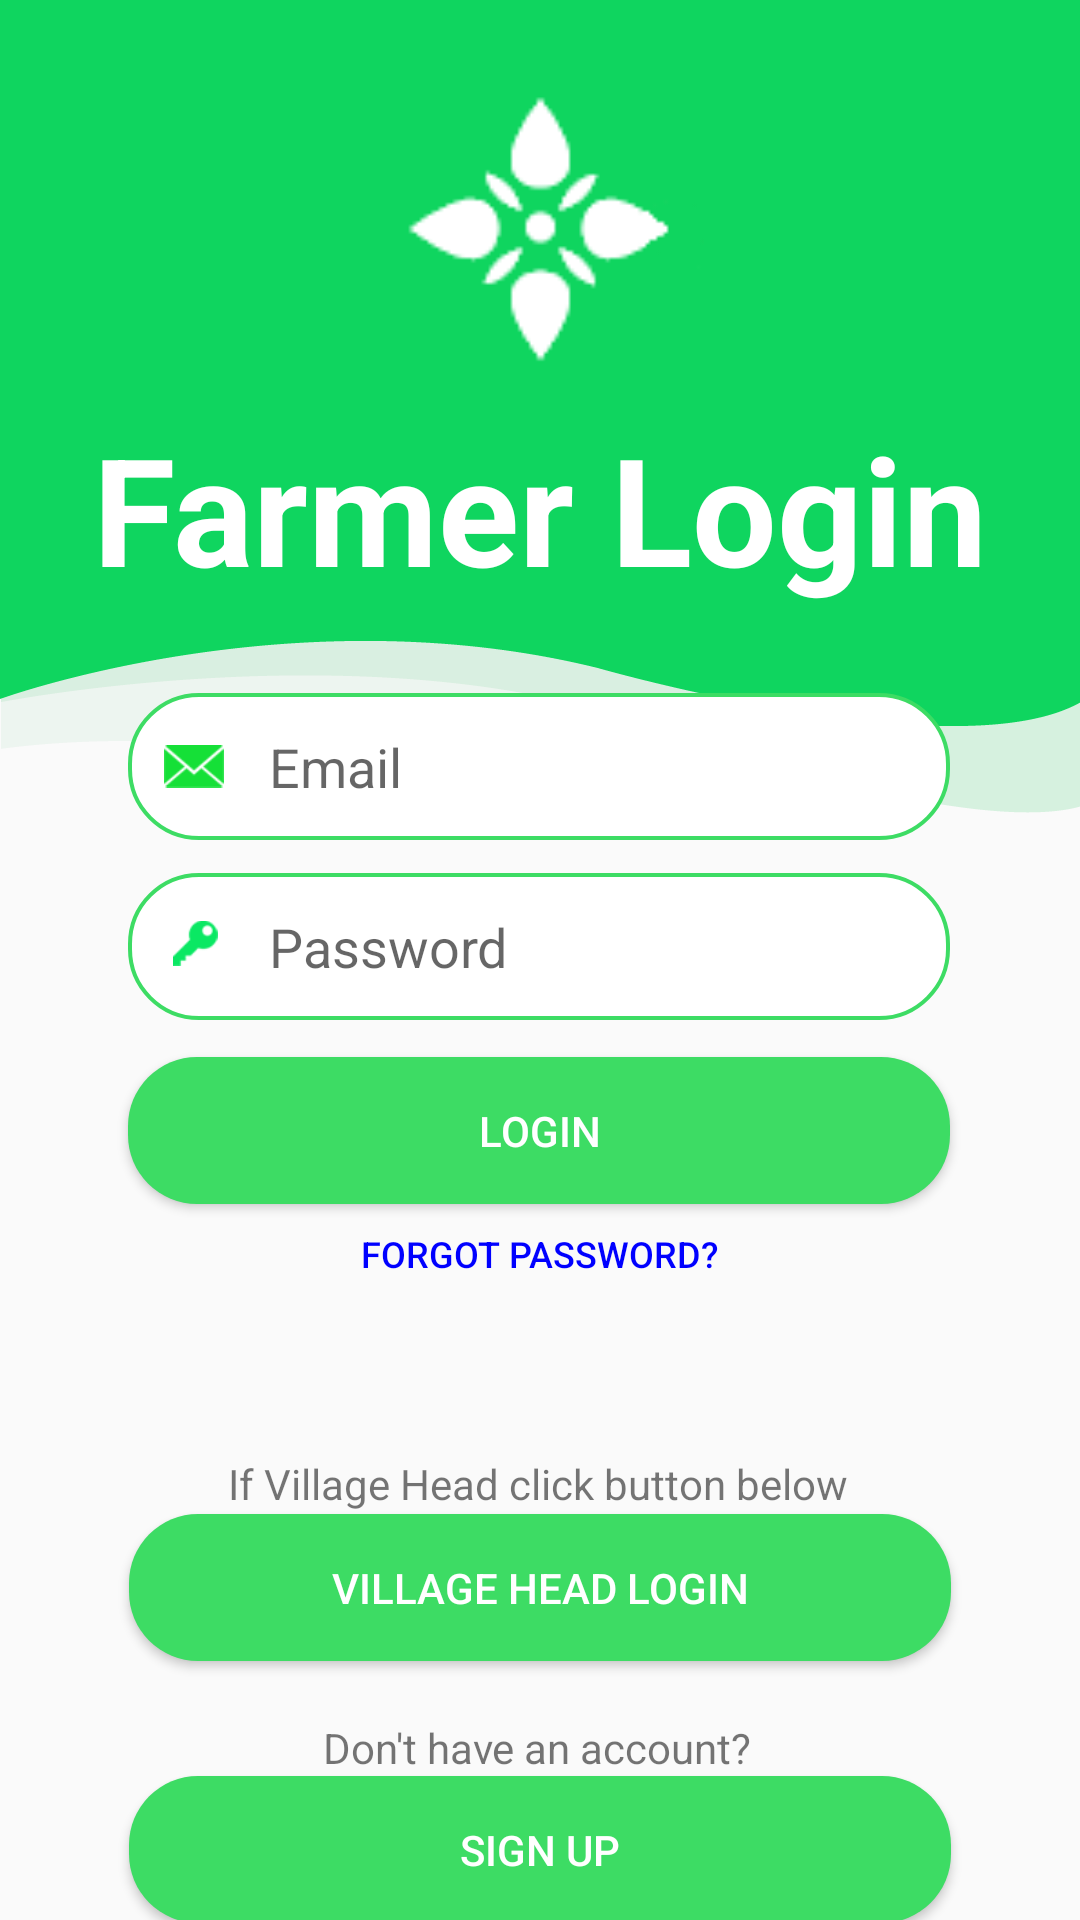

Produce the Android XML layout that renders to this screen, including the resource entries it uses.
<!-- AndroidManifest.xml: application theme Theme.AppCompat.Light.NoActionBar -->
<!-- res/layout/activity_farmer_login.xml -->
<?xml version="1.0" encoding="utf-8"?>
<androidx.constraintlayout.widget.ConstraintLayout xmlns:android="http://schemas.android.com/apk/res/android"
    xmlns:app="http://schemas.android.com/apk/res-auto"
    xmlns:tools="http://schemas.android.com/tools"
    android:layout_width="match_parent"
    android:layout_height="match_parent"
    tools:context=".Farmer_Login">

    
    <ImageView
        android:id="@+id/backgroundImage"
        android:layout_width="wrap_content"
        android:layout_height="wrap_content"
        android:adjustViewBounds="true"
        app:layout_constraintBottom_toBottomOf="parent"
        app:layout_constraintEnd_toEndOf="parent"
        app:layout_constraintHorizontal_bias="0.0"
        app:layout_constraintStart_toStartOf="parent"
        app:layout_constraintTop_toTopOf="parent"
        app:layout_constraintVertical_bias="0.0"
        app:srcCompat="@drawable/green_bg" />

    
    <ImageView
        android:id="@+id/imageView6"
        android:layout_width="109dp"
        android:layout_height="117dp"
        app:layout_constraintBottom_toTopOf="@+id/relativeLayout"
        app:layout_constraintEnd_toEndOf="parent"
        app:layout_constraintStart_toStartOf="@+id/backgroundImage"
        app:layout_constraintTop_toTopOf="@+id/backgroundImage"
        app:layout_constraintVertical_bias="0.145"
        app:srcCompat="@drawable/logoonly" />

    
    <TextView
        android:id="@+id/title"
        android:layout_width="wrap_content"
        android:layout_height="wrap_content"
        android:text="Farmer Login"
        android:textColor="#FFFFFF"
        android:textSize="50dp"
        android:textStyle="bold"
        app:layout_constraintBottom_toTopOf="@+id/relativeLayout"
        app:layout_constraintEnd_toEndOf="parent"
        app:layout_constraintStart_toStartOf="parent"
        app:layout_constraintTop_toBottomOf="@+id/imageView6"
        app:layout_constraintVertical_bias="0.074" />

    
    <RelativeLayout
        android:id="@+id/relativeLayout"
        android:layout_width="274dp"
        android:layout_height="49dp"
        android:background="@drawable/green_border_rounded_cornwe"
        app:layout_constraintBottom_toBottomOf="parent"
        app:layout_constraintEnd_toEndOf="parent"
        app:layout_constraintHorizontal_bias="0.496"
        app:layout_constraintStart_toStartOf="parent"
        app:layout_constraintTop_toTopOf="parent"
        app:layout_constraintVertical_bias="0.391">

        
        <ImageView
            android:id="@+id/email_logo"
            android:layout_width="20dp"
            android:layout_height="20dp"
            android:layout_alignParentStart="true"
            android:layout_alignParentLeft="true"
            android:layout_alignParentTop="true"
            android:layout_alignParentBottom="true"
            android:layout_marginStart="12dp"
            android:layout_marginLeft="12dp"
            android:layout_marginTop="11dp"
            android:layout_marginBottom="11dp"
            android:src="@drawable/email_green" />

        
        <EditText
            android:id="@+id/etFarmerLoginEmail"
            android:layout_width="200dp"
            android:layout_height="26dp"
            android:layout_alignParentTop="true"
            android:layout_alignParentEnd="true"
            android:layout_alignParentRight="true"
            android:layout_alignParentBottom="true"
            android:layout_marginStart="15dp"
            android:layout_marginLeft="15dp"
            android:layout_marginTop="11dp"
            android:layout_marginEnd="37dp"
            android:layout_marginRight="37dp"
            android:layout_marginBottom="11dp"
            android:layout_toEndOf="@+id/email_logo"
            android:layout_toRightOf="@+id/email_logo"
            android:background="@android:color/transparent"
            android:hint="Email"
            android:inputType="text"
            android:maxLines="1" />
    </RelativeLayout>

    
    <RelativeLayout
        android:id="@+id/relativeLayout2"
        android:layout_width="274dp"
        android:layout_height="49dp"
        android:background="@drawable/green_border_rounded_cornwe"
        app:layout_constraintBottom_toBottomOf="parent"
        app:layout_constraintEnd_toEndOf="parent"
        app:layout_constraintHorizontal_bias="0.496"
        app:layout_constraintStart_toStartOf="parent"
        app:layout_constraintTop_toBottomOf="@+id/relativeLayout"
        app:layout_constraintVertical_bias="0.035">

        
        <ImageView
            android:id="@+id/password_logo"
            android:layout_width="15dp"
            android:layout_height="150dp"
            android:layout_alignParentStart="true"
            android:layout_alignParentLeft="true"
            android:layout_alignParentTop="true"
            android:layout_alignParentBottom="true"
            android:layout_marginStart="15dp"
            android:layout_marginLeft="15dp"
            android:layout_marginTop="10dp"
            android:layout_marginBottom="12dp"
            android:src="@drawable/password_green" />

        
        <EditText
            android:id="@+id/etFarmerLoginPassword"
            android:layout_width="200dp"
            android:layout_height="26dp"
            android:layout_alignParentTop="true"
            android:layout_alignParentEnd="true"
            android:layout_alignParentRight="true"
            android:layout_alignParentBottom="true"
            android:layout_marginStart="17dp"
            android:layout_marginLeft="17dp"
            android:layout_marginTop="11dp"
            android:layout_marginEnd="37dp"
            android:layout_marginRight="37dp"
            android:layout_marginBottom="11dp"
            android:layout_toEndOf="@+id/password_logo"
            android:layout_toRightOf="@+id/password_logo"
            android:background="@android:color/transparent"
            android:hint="Password"
            android:inputType="text"
            android:maxLines="1" />
    </RelativeLayout>


    
    <Button
        android:id="@+id/btnLogin"
        android:layout_width="274dp"
        android:layout_height="49dp"
        android:background="@drawable/green_fill__rounded_color"
        android:text="Login"
        android:textColor="#FFFFFF"
        app:backgroundTint="#3ddc64"
        app:layout_constraintBottom_toBottomOf="parent"
        app:layout_constraintEnd_toEndOf="parent"
        app:layout_constraintHorizontal_bias="0.498"
        app:layout_constraintStart_toStartOf="parent"
        app:layout_constraintTop_toBottomOf="@+id/relativeLayout2"
        app:layout_constraintVertical_bias="0.049" />

    
    <Button
        android:id="@+id/btnForgotPass"
        android:layout_width="150dp"
        android:layout_height="25dp"
        android:background="@android:color/transparent"
        android:padding="0dp"
        android:text="Forgot Password?"
        android:textColor="#0000FF"
        android:textSize="12dp"
        app:layout_constraintBottom_toBottomOf="parent"
        app:layout_constraintEnd_toEndOf="parent"
        app:layout_constraintStart_toStartOf="parent"
        app:layout_constraintTop_toBottomOf="@+id/btnLogin"
        app:layout_constraintVertical_bias="0.018"
        app:rippleColor="#000000" />

    
    <TextView
        android:id="@+id/VHLogin_info"
        android:layout_width="wrap_content"
        android:layout_height="wrap_content"
        android:text="If Village Head click button below"
        app:layout_constraintBottom_toBottomOf="parent"
        app:layout_constraintEnd_toEndOf="parent"
        app:layout_constraintHorizontal_bias="0.495"
        app:layout_constraintStart_toStartOf="parent"
        app:layout_constraintTop_toBottomOf="@+id/btnForgotPass"
        app:layout_constraintVertical_bias="0.286" />

    
    <Button
        android:id="@+id/btnVHLogin"
        android:layout_width="274dp"
        android:layout_height="49dp"
        android:background="@drawable/green_fill__rounded_color"
        android:text="Village Head Login"
        android:textColor="#FFFFFF"
        app:backgroundTint="#3ddc64"
        app:layout_constraintBottom_toBottomOf="parent"
        app:layout_constraintEnd_toEndOf="parent"
        app:layout_constraintStart_toStartOf="parent"
        app:layout_constraintTop_toBottomOf="@+id/VHLogin_info"
        app:layout_constraintVertical_bias="0.009" />

    
    <TextView
        android:id="@+id/noAccount_Info"
        android:layout_width="wrap_content"
        android:layout_height="wrap_content"
        android:text="Don't have an account?"
        app:layout_constraintBottom_toBottomOf="parent"
        app:layout_constraintEnd_toEndOf="parent"
        app:layout_constraintHorizontal_bias="0.496"
        app:layout_constraintStart_toStartOf="parent"
        app:layout_constraintTop_toBottomOf="@+id/btnVHLogin"
        app:layout_constraintVertical_bias="0.285" />

    
    <Button
        android:id="@+id/btnSignUp"
        android:layout_width="274dp"
        android:layout_height="49dp"
        android:background="@drawable/green_fill__rounded_color"
        android:text="Sign Up"
        android:textColor="#FFFFFF"
        app:backgroundTint="#3ddc64"
        app:layout_constraintBottom_toBottomOf="parent"
        app:layout_constraintEnd_toEndOf="parent"
        app:layout_constraintStart_toStartOf="parent"
        app:layout_constraintTop_toBottomOf="@+id/noAccount_Info"
        app:layout_constraintVertical_bias="0.0" />

</androidx.constraintlayout.widget.ConstraintLayout>
<!-- resources referenced by this layout -->
<resources>
  <!-- drawable email_green: png bitmap (drawable, 1061 bytes) -->
  <!-- drawable green_bg: png bitmap (drawable, 10691 bytes) -->
  <!-- drawable green_border_rounded_cornwe (drawable) -->
  <?xml version="1.0" encoding="utf-8"?>
  <shape xmlns:android="http://schemas.android.com/apk/res/android" android:shape="rectangle">
  <solid android:color="#FFFFFF"/>
  <stroke android:color="#3ddc64" android:width="1.3dp"/>
  <corners android:radius="23dp"/>
  </shape>
  <!-- drawable green_fill__rounded_color (drawable) -->
  <?xml version="1.0" encoding="utf-8"?>
  <shape xmlns:android="http://schemas.android.com/apk/res/android" android:shape="rectangle">
  <solid android:color="#3ddc64"/>
  <corners android:radius="23dp"/>
  </shape>
  <!-- drawable logoonly: png bitmap (drawable, 3151 bytes) -->
  <!-- drawable password_green: png bitmap (drawable, 766 bytes) -->
</resources>
